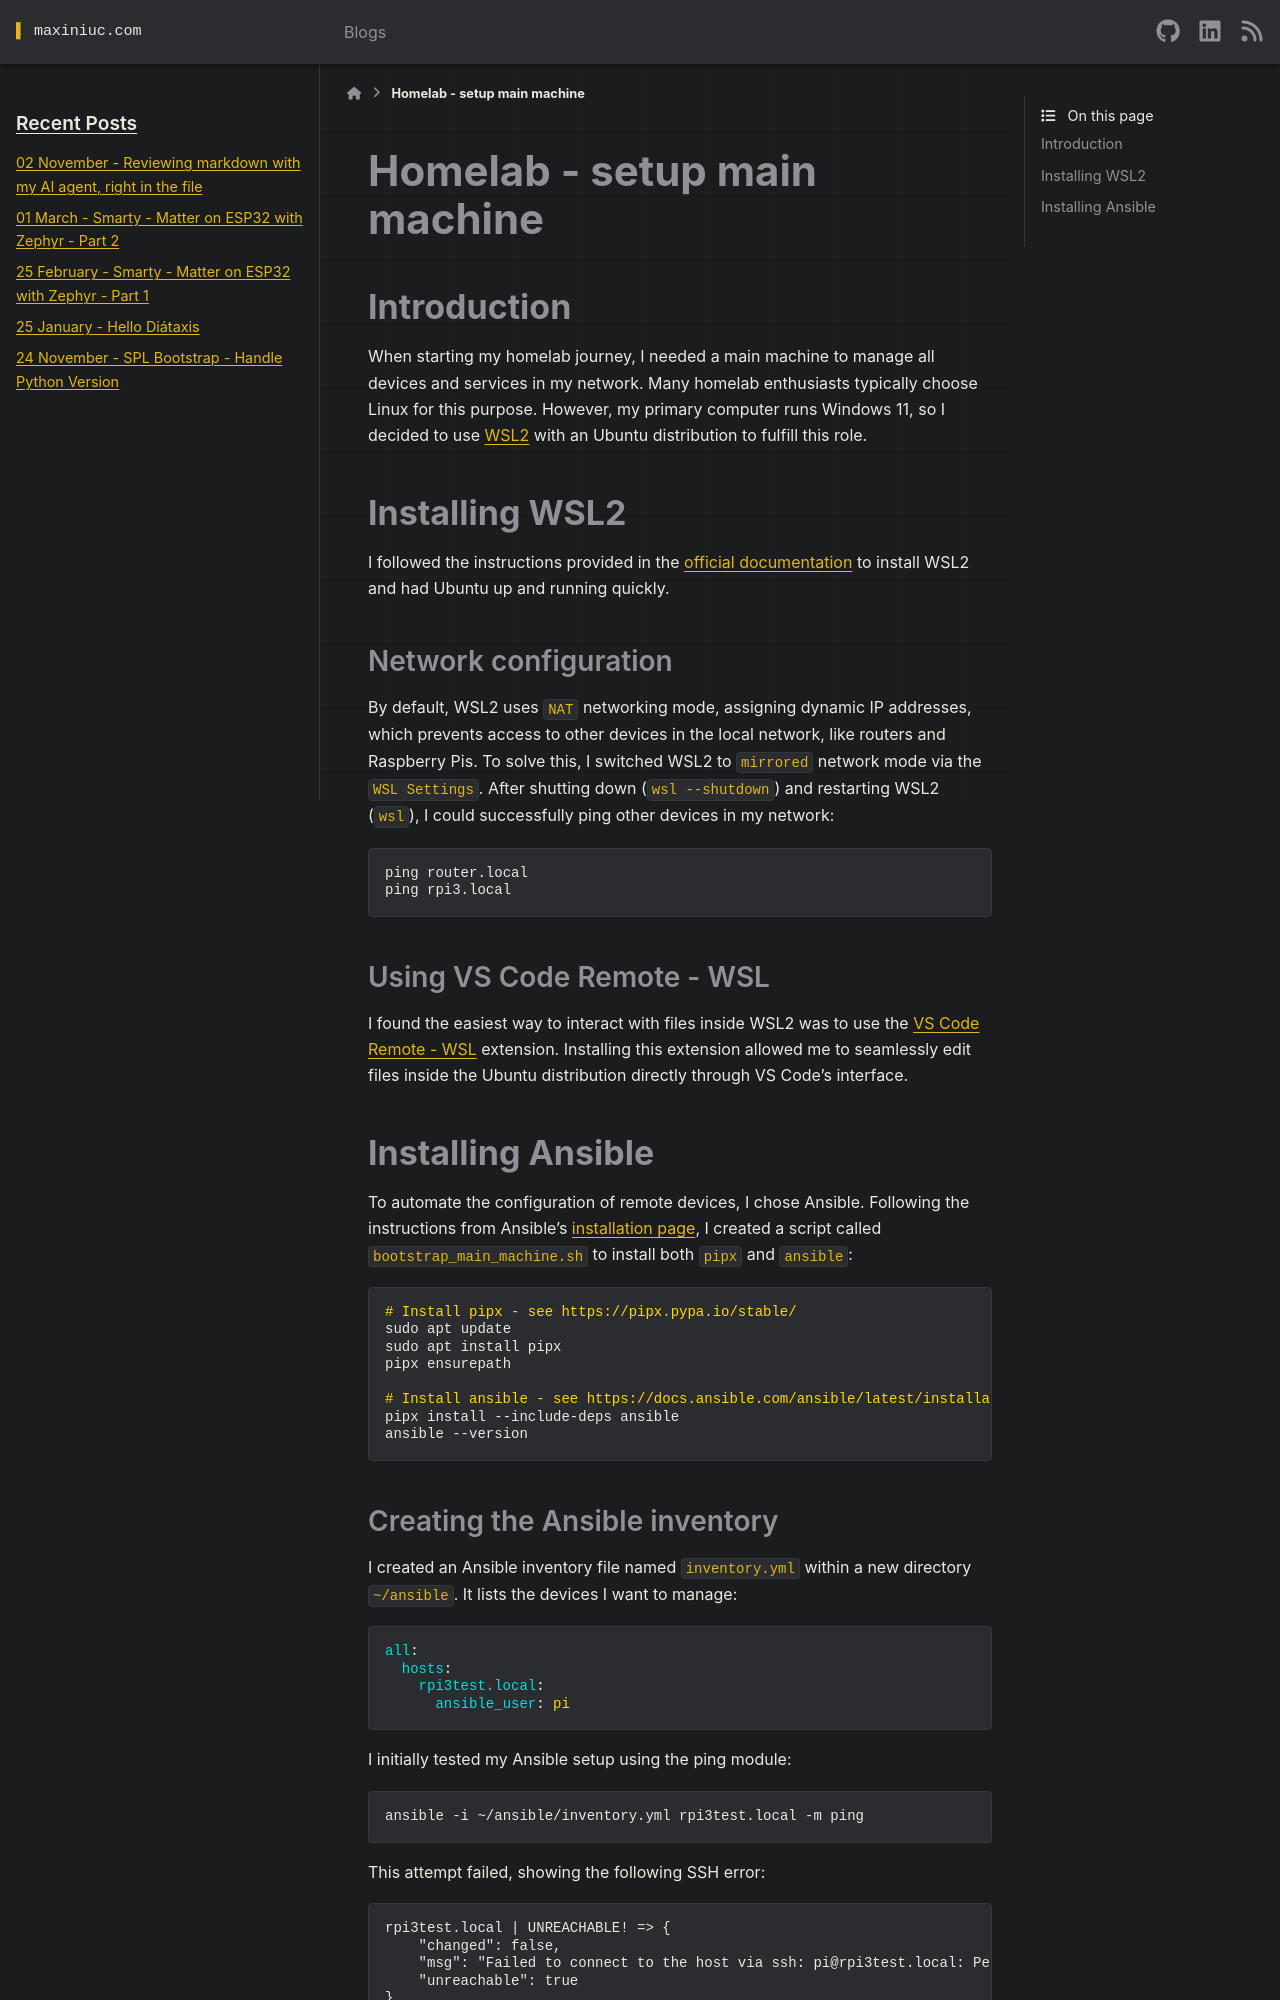

repository: cuinixam/cuinixam.github.io · page: blogs/2024/homelab_setup_main_machine.html · generator: sphinx

---
tags: homelab, getting started, setup, docker, ansible, portainer
category: diy
date: 2024-11-17
title: Homelab - setup main machine
---

# Homelab - setup main machine

## Introduction

When starting my homelab journey, I needed a main machine to manage all devices and services in my network. Many homelab enthusiasts typically choose Linux for this purpose. However, my primary computer runs Windows 11, so I decided to use [WSL2](https://learn.microsoft.com/en-us/windows/wsl/install) with an Ubuntu distribution to fulfill this role.

## Installing WSL2

I followed the instructions provided in the [official documentation](https://learn.microsoft.com/en-us/windows/wsl/install) to install WSL2 and had Ubuntu up and running quickly.

### Network configuration

By default, WSL2 uses `NAT` networking mode, assigning dynamic IP addresses, which prevents access to other devices in the local network, like routers and Raspberry Pis. To solve this, I switched WSL2 to `mirrored` network mode via the `WSL Settings`. After shutting down (`wsl --shutdown`) and restarting WSL2 (`wsl`), I could successfully ping other devices in my network:

```bash
ping router.local
ping rpi3.local
```

### Using VS Code Remote - WSL

I found the easiest way to interact with files inside WSL2 was to use the [VS Code Remote - WSL](https://code.visualstudio.com/docs/remote/wsl) extension. Installing this extension allowed me to seamlessly edit files inside the Ubuntu distribution directly through VS Code's interface.

## Installing Ansible

To automate the configuration of remote devices, I chose Ansible. Following the instructions from Ansible's [installation page](https://docs.ansible.com/ansible/latest/installation_guide/intro_installation.html#installing-and-upgrading-ansible-with-pipx), I created a script called `bootstrap_main_machine.sh` to install both `pipx` and `ansible`:

```bash
# Install pipx - see https://pipx.pypa.io/stable/
sudo apt update
sudo apt install pipx
pipx ensurepath

# Install ansible - see https://docs.ansible.com/ansible/latest/installation_guide/intro_installation.html
pipx install --include-deps ansible
ansible --version
```
